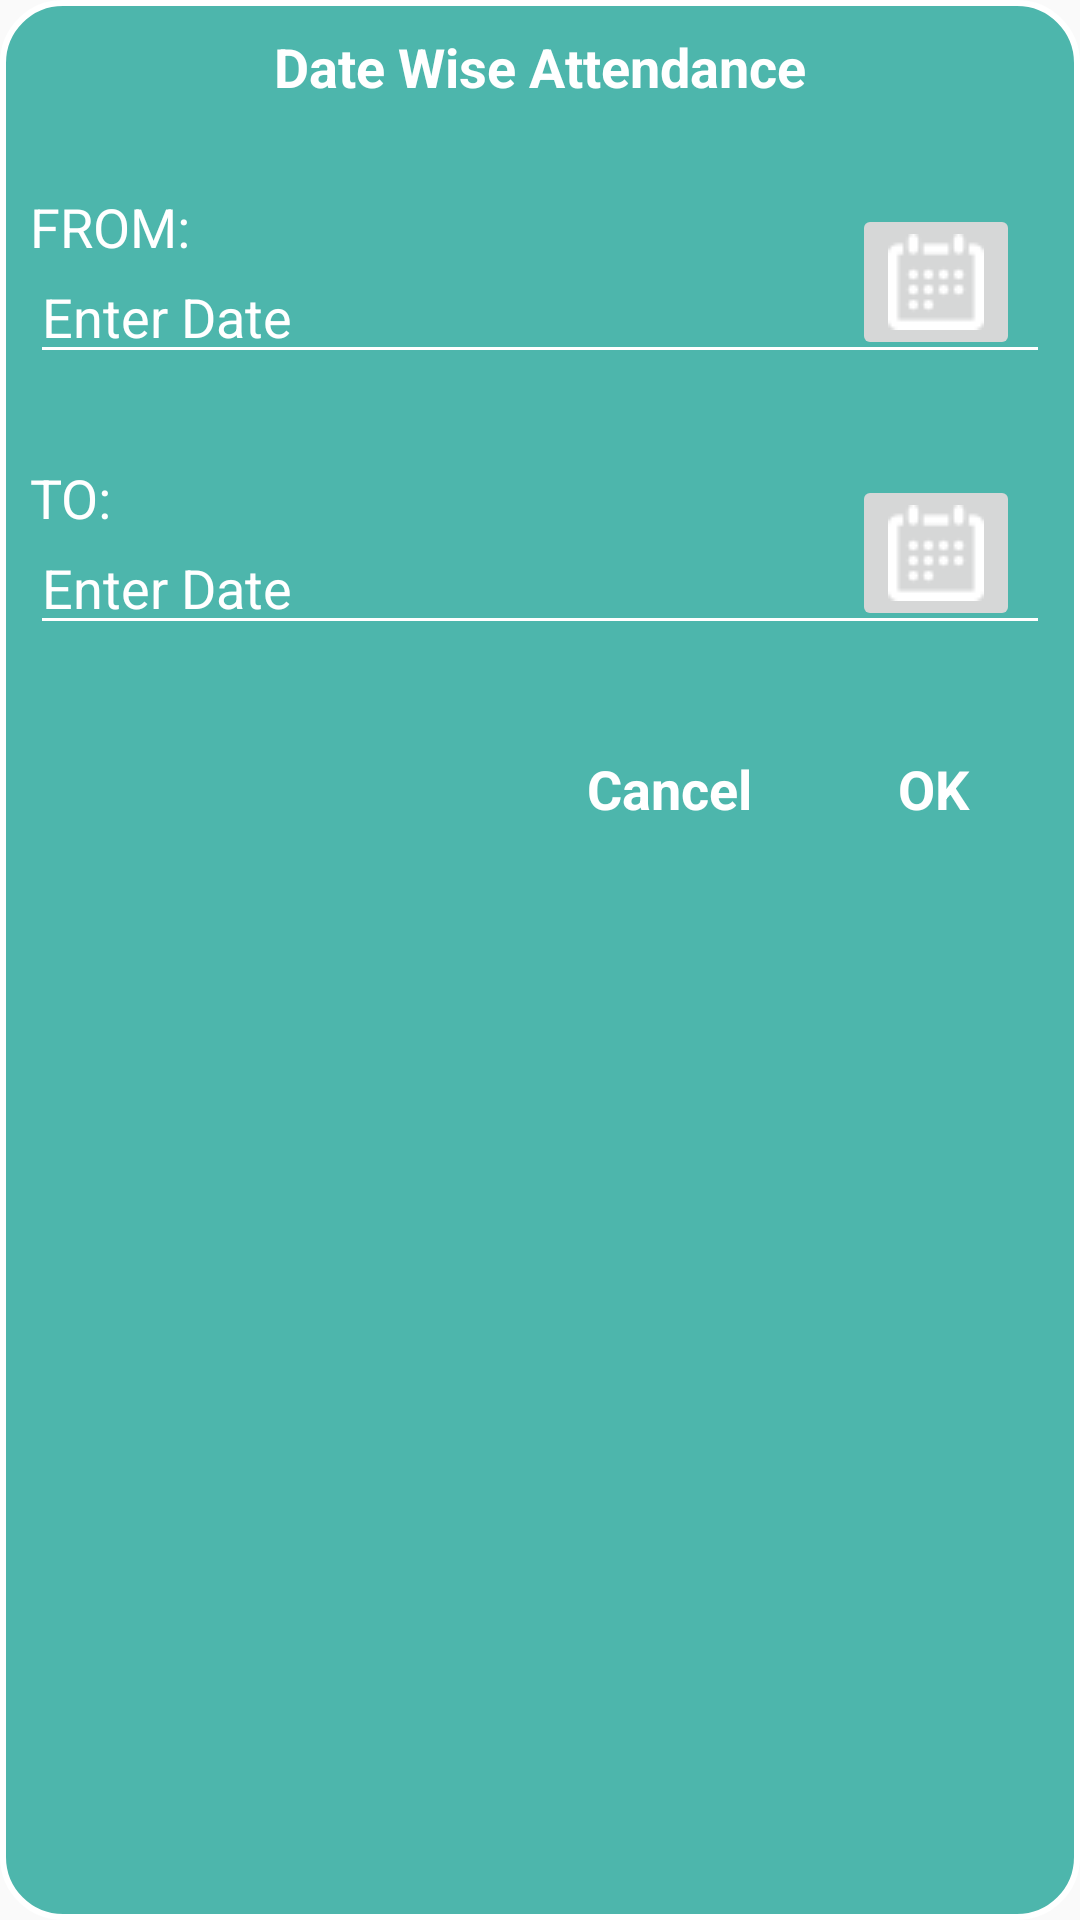

The Android layout XML behind this screen, and the referenced resources:
<!-- AndroidManifest.xml: application theme myAppTheme -->
<!-- res/layout/datelayout.xml -->
<?xml version="1.0" encoding="utf-8"?>

<RelativeLayout
    xmlns:android="http://schemas.android.com/apk/res/android"
android:layout_width="match_parent"
android:layout_height="match_parent"
    android:background="@drawable/curve_shape"
    android:id="@+id/relative"

    >
    <TextView
        android:layout_width="wrap_content"
        android:layout_height="wrap_content"
        android:textAppearance="?android:attr/textAppearanceMedium"
        android:text="Date Wise Attendance"
        android:id="@+id/textView4"
        android:layout_gravity="left|top"
        android:layout_margin="10dp"
        android:textColor="#fff"
        android:textStyle="bold"

        android:layout_centerHorizontal="true"
        android:layout_marginRight="143dp"
        android:layout_marginEnd="143dp" />

<FrameLayout

    android:layout_width="fill_parent"
    android:layout_height="wrap_content"
    android:layout_marginTop="9dp"
    android:id="@+id/fl1"
    android:layout_below="@+id/textView4"
    android:padding="10dp">

    <EditText
        android:id="@+id/calc_txt_Prise"
        android:layout_width="fill_parent"
        android:layout_height="wrap_content"
        android:inputType="numberDecimal"
        android:layout_marginTop="20dp"
        android:textColor="#fff"
        android:backgroundTint="#fff"

        android:hint="Enter Date"
        android:textColorHint="#fff"
        android:singleLine="true" />

    <ImageButton
        android:id="@+id/calc_clear_txt_Prise"
        android:layout_width="wrap_content"
        android:layout_height="wrap_content"
        android:layout_marginRight="10dp"
        android:src="@drawable/calendar"

        android:layout_gravity="right|center_vertical"
         />

    <TextView
        android:layout_width="wrap_content"
        android:layout_height="wrap_content"
        android:textAppearance="?android:attr/textAppearanceMedium"
        android:text="FROM:"
        android:id="@+id/textView2"

        android:textColor="#fff"
        android:layout_gravity="left|top" />


</FrameLayout>

    <FrameLayout

        android:layout_width="fill_parent"
        android:layout_height="wrap_content"
        android:layout_marginTop="9dp"
        android:id="@+id/fl2"
        android:layout_below="@+id/fl1"
        android:padding="10dp">
        <TextView
            android:layout_width="wrap_content"
            android:layout_height="wrap_content"
            android:textAppearance="?android:attr/textAppearanceMedium"
            android:text="TO:"
            android:textColor="#fff"
            android:id="@+id/textView3"
            android:layout_gravity="left|top" />

        <EditText
            android:id="@+id/calc_txt_Prise1"
            android:layout_width="fill_parent"
            android:layout_height="wrap_content"
            android:inputType="numberDecimal"
            android:layout_marginTop="20dp"
            android:textColor="#fff"
            android:backgroundTint="#fff"

            android:hint="Enter Date"
            android:textColorHint="#fff"
            android:singleLine="true" />

        <ImageButton
            android:id="@+id/calc_clear_txt_Prise1"
            android:layout_width="wrap_content"
            android:layout_height="wrap_content"
            android:layout_marginRight="10dp"
            android:src="@drawable/calendar"
            android:layout_gravity="right|center_vertical"
            />


    </FrameLayout>
    <FrameLayout

        android:layout_width="fill_parent"
        android:layout_height="wrap_content"
        android:layout_marginTop="9dp"
        android:layout_below="@+id/fl2"
        android:padding="5dp">
    <RelativeLayout
        android:layout_width="match_parent"
        android:layout_height="match_parent">
        <Button
            android:layout_width="wrap_content"
            android:layout_height="wrap_content"
            android:textAppearance="?android:attr/textAppearanceMedium"
            android:text="OK"
            android:id="@+id/byes"
            android:textColor="#fff"
            android:textStyle="bold"

            style="?android:attr/borderlessButtonStyle"
            android:layout_gravity="end|top"
            android:layout_alignParentTop="true"
            android:layout_alignParentRight="true"
            android:layout_alignParentEnd="true" />

        <Button
            android:layout_width="wrap_content"
            android:layout_height="wrap_content"
            android:textAppearance="?android:attr/textAppearanceMedium"
            android:text="Cancel"
            style="?android:attr/borderlessButtonStyle"

            android:textColor="#fff"
            android:id="@+id/bno"
            android:textStyle="bold"
            android:layout_toLeftOf="@+id/byes"
            android:selectAllOnFocus="true"
            android:layout_gravity="top" />
    </RelativeLayout>
</FrameLayout>


</RelativeLayout>
<!-- resources referenced by this layout -->
<resources>
  <!-- drawable calendar: png bitmap (drawable, 382 bytes) -->
  <!-- drawable curve_shape (drawable) -->
  <?xml version="1.0" encoding="utf-8"?>
  
  <shape xmlns:android="http://schemas.android.com/apk/res/android">
  
      <solid android:color="#4DB6AC" />
  
      <stroke
          android:width="2dp"
          android:color="#ffffff" />
  
      <corners
          android:bottomLeftRadius="20dp"
          android:bottomRightRadius="20dp"
          android:topLeftRadius="20dp"
          android:topRightRadius="20dp" />
  
  </shape>
  <style name="myAppTheme" parent="Theme.AppCompat.Light.NoActionBar">
          <item name="colorPrimary">@color/primaryColor</item>
          <item name="colorPrimaryDark">@color/primaryColorDark</item>
  
          <item name="windowNoTitle">true</item>
          <item name="windowActionBar">false</item>
          <item name="drawerArrowStyle">@style/DrawerArrowStyle</item>
  
          <item name="android:textColorSecondary">#80000000</item>
  
      </style>
  <color name="primaryColor">#009688</color>
  <color name="primaryColorDark">#00695C</color>
  <style name="DrawerArrowStyle" parent="Widget.AppCompat.DrawerArrowToggle">
          <item name="spinBars">true</item>
          <item name="color">@android:color/white</item>
      </style>
</resources>
